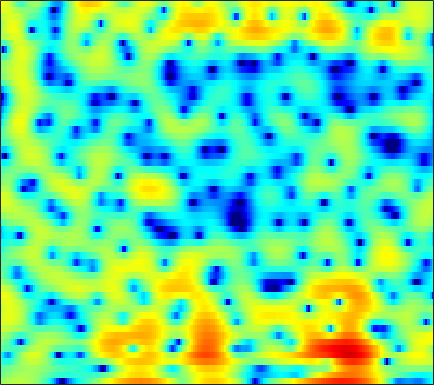

The file beside this chart, header and first rows:
0.82062, 1.1212, 1.4866, 1.7998, 1.9979, 2.2198, 2.3882, 2.4766, 2.5434, 2.5376, 2.466, 2.3663, 2.1788, 1.9125, 1.6496, 1.2155, 0.69128, 0.22867, -0.50397, -1.3696, -2.4104, -3.3283, -4.7649, -6.535
-1.081, -0.6204, -0.07728, 0.387, 0.6902, 1.035, 1.314, 1.48, 1.647, 1.752, 1.795, 1.784, 1.715, 1.584, 1.444, 1.203, 0.9009, 0.633, 0.2265, -0.2248, -0.7168, -1.106, -1.639, -2.166
-1.641, -1.389, -1.057, -0.7184, -0.4604, -0.1188, 0.2187, 0.46, 0.7594, 1.021, 1.236, 1.36, 1.472, 1.516, 1.506, 1.43, 1.284, 1.133, 0.8786, 0.5723, 0.2277, -0.05138, -0.4447, -0.8466
-3.557, -4.083, -4.556, -4.547, -4.159, -3.241, -2.097, -1.222, -0.1294, 0.8244, 1.608, 2.082, 2.567, 2.886, 3.021, 3.063, 2.945, 2.755, 2.368, 1.836, 1.156, 0.5705, -0.3219, -1.291
-4.822, -6.606, -9.364, -10.91, -9.718, -6.718, -3.997, -2.339, -0.5632, 0.842, 1.947, 2.615, 3.324, 3.819, 4.061, 4.208, 4.144, 3.951, 3.475, 2.74, 1.679, 0.6294, -1.182, -3.673
-1.625, -1.905, -2.277, -2.6, -2.76, -2.85, -2.826, -2.696, -2.389, -1.879, -1.19, -0.5841, 0.2628, 1.067, 1.604, 2.183, 2.578, 2.743, 2.777, 2.607, 2.229, 1.828, 1.165, 0.393
-0.1172, -0.3499, -0.8922, -1.723, -2.562, -4.094, -6.295, -8.672, -13.81, -19.96, -12.67, -8.556, -4.952, -2.514, -1.173, 0.1954, 1.184, 1.721, 2.233, 2.53, 2.657, 2.668, 2.582, 2.404
1.463, 1.348, 1.032, 0.5242, 0.01318, -0.8134, -1.738, -2.433, -3.201, -3.551, -3.348, -2.919, -2.168, -1.365, -0.8176, -0.1809, 0.3282, 0.6272, 0.9358, 1.148, 1.28, 1.331, 1.337, 1.28
2.858, 2.934, 2.924, 2.793, 2.618, 2.306, 1.921, 1.607, 1.17, 0.7285, 0.2916, -0.0259, -0.4544, -0.886, -1.206, -1.606, -1.958, -2.155, -2.292, -2.288, -2.172, -2.045, -1.881, -1.766
3.678, 3.942, 4.17, 4.252, 4.217, 4.044, 3.721, 3.385, 2.808, 2.074, 1.167, 0.3555, -0.9317, -2.491, -3.893, -6.104, -8.637, -10.39, -11.38, -10.3, -8.525, -7.367, -6.178, -5.385
3.276, 3.779, 4.255, 4.527, 4.596, 4.526, 4.248, 3.919, 3.31, 2.499, 1.46, 0.5331, -0.9475, -2.766, -4.383, -6.906, -9.75, -11.74, -12.85, -11.81, -10.21, -9.162, -8.152, -7.53
2.681, 3.339, 3.962, 4.307, 4.404, 4.339, 4.075, 3.756, 3.171, 2.433, 1.55, 0.7995, -0.3075, -1.498, -2.413, -3.663, -4.874, -5.717, -6.69, -7.482, -8.147, -8.595, -9.03, -9.265
3.611, 4.057, 4.415, 4.54, 4.478, 4.205, 3.733, 3.257, 2.497, 1.633, 0.7108, 0.01476, -0.868, -1.69, -2.292, -3.067, -3.879, -4.54, -5.636, -7.062, -9.034, -11.05, -15.04, -20.05
4.818, 4.901, 4.845, 4.569, 4.223, 3.546, 2.625, 1.759, 0.3735, -1.267, -3.063, -4.363, -5.585, -5.842, -5.513, -4.805, -4.203, -3.955, -3.927, -4.262, -4.929, -5.593, -6.498, -6.931
3.653, 3.521, 3.168, 2.616, 2.07, 1.144, -0.02803, -1.094, -2.856, -5.194, -8.475, -12.02, -18.27, -14.82, -10.68, -7.061, -4.737, -3.524, -2.362, -1.577, -1.042, -0.7342, -0.3913, -0.02089
0.9825, 0.6943, 0.1085, -0.682, -1.398, -2.431, -3.491, -4.242, -5.11, -5.768, -6.201, -6.343, -6.179, -5.552, -4.819, -3.651, -2.474, -1.659, -0.696, 0.1035, 0.7487, 1.15, 1.607, 1.987
-0.8806, -1.328, -2.235, -3.576, -4.92, -7.207, -9.933, -11.71, -11.79, -9.708, -7.425, -5.972, -4.351, -3, -2.116, -1.082, -0.1831, 0.4068, 1.08, 1.628, 2.067, 2.321, 2.584, 2.762
-1.366, -1.668, -2.38, -3.473, -4.611, -6.613, -9.075, -10.62, -10.4, -7.961, -5.416, -3.813, -2.081, -0.7339, 0.07257, 0.9217, 1.562, 1.918, 2.241, 2.424, 2.494, 2.489, 2.419, 2.317
-1.758, -1.571, -1.469, -1.518, -1.633, -1.809, -1.919, -1.879, -1.583, -1.036, -0.3199, 0.2539, 0.9883, 1.623, 1.997, 2.34, 2.478, 2.443, 2.209, 1.768, 1.151, 0.6239, -0.06654, -0.623
-3.164, -2.356, -1.491, -0.8429, -0.4444, -0.007296, 0.3883, 0.6766, 1.074, 1.501, 1.945, 2.274, 2.659, 2.951, 3.077, 3.084, 2.854, 2.488, 1.698, 0.4732, -1.331, -3.182, -6.516, -10.36
-4.765, -3.714, -2.627, -1.791, -1.304, -0.7922, -0.3722, -0.07788, 0.3272, 0.784, 1.3, 1.701, 2.218, 2.646, 2.878, 3.016, 2.912, 2.647, 1.994, 0.9598, -0.5021, -1.908, -4.072, -5.89
-5.993, -5.281, -4.5, -3.986, -3.793, -3.775, -3.974, -4.166, -4.241, -3.816, -2.833, -1.865, -0.5325, 0.6504, 1.37, 2.076, 2.49, 2.622, 2.57, 2.296, 1.861, 1.476, 0.9744, 0.5983
-8.194, -7.112, -6.043, -5.525, -5.528, -6.199, -7.873, -10.2, -16.5, -21.4, -10.73, -6.708, -3.242, -0.9264, 0.3266, 1.527, 2.323, 2.696, 2.964, 3.017, 2.908, 2.753, 2.5, 2.22
-8.623, -6.717, -5.023, -4.027, -3.678, -3.667, -4.084, -4.556, -5.038, -4.77, -3.591, -2.385, -0.7779, 0.5952, 1.419, 2.251, 2.793, 3.027, 3.139, 3.055, 2.805, 2.529, 2.065, 1.522
-3.197, -2.391, -1.461, -0.7497, -0.3574, 0.004175, 0.2286, 0.3585, 0.5411, 0.7969, 1.146, 1.45, 1.866, 2.231, 2.433, 2.587, 2.566, 2.443, 2.122, 1.634, 0.9874, 0.4117, -0.4864, -1.519
0.6212, 0.9505, 1.353, 1.684, 1.883, 2.072, 2.195, 2.254, 2.296, 2.303, 2.292, 2.264, 2.188, 2.037, 1.864, 1.513, 1.011, 0.5121, -0.3214, -1.353, -2.55, -3.527, -4.836, -6.088
2.8, 2.934, 3.055, 3.107, 3.091, 3.005, 2.851, 2.696, 2.455, 2.187, 1.893, 1.661, 1.321, 0.9342, 0.5897, 0.02051, -0.7191, -1.435, -2.671, -4.351, -6.6, -8.778, -12.26, -14.72
4.037, 4.048, 3.958, 3.741, 3.494, 3.06, 2.514, 2.05, 1.397, 0.7591, 0.1774, -0.2015, -0.6247, -0.9678, -1.21, -1.54, -1.974, -2.408, -3.22, -4.391, -6.07, -7.714, -10.2, -11.66
3.876, 3.872, 3.679, 3.248, 2.76, 1.853, 0.6666, -0.3829, -1.936, -3.485, -4.703, -5.258, -5.516, -5.4, -5.158, -4.707, -4.157, -3.734, -3.239, -2.857, -2.636, -2.52, -2.332, -1.961
1.956, 2.197, 2.2, 1.797, 1.19, -0.07536, -1.976, -3.936, -7.557, -13.03, -20.47, -19.26, -15.36, -13.87, -13.4, -12.23, -9.649, -7.48, -4.923, -2.898, -1.331, -0.3991, 0.6028, 1.431
-0.223, 0.4243, 0.8285, 0.7503, 0.3769, -0.5327, -1.959, -3.391, -5.78, -8.525, -10.86, -11.88, -12.79, -14.48, -16.82, -17.82, -12.18, -8.441, -4.822, -2.243, -0.3683, 0.7113, 1.825, 2.629
-1.176, -0.6201, -0.1467, 0.05615, 0.0505, -0.1728, -0.6202, -1.088, -1.831, -2.619, -3.364, -3.847, -4.345, -4.63, -4.616, -4.186, -3.258, -2.357, -1.095, 0.05561, 1.007, 1.564, 2.108, 2.439
-2.441, -2.202, -1.837, -1.415, -1.092, -0.6915, -0.3599, -0.1681, 0.004731, 0.1028, 0.1451, 0.1708, 0.2116, 0.3038, 0.4174, 0.6264, 0.9007, 1.113, 1.385, 1.574, 1.649, 1.593, 1.359, 0.9562
-5.949, -6.237, -5.965, -4.947, -3.9, -2.442, -1.124, -0.2788, 0.6498, 1.366, 1.907, 2.218, 2.528, 2.745, 2.852, 2.924, 2.912, 2.839, 2.64, 2.298, 1.759, 1.212, 0.2363, -1.068
-12.66, -18.34, -22.87, -11.98, -7.971, -4.456, -2.014, -0.6328, 0.7931, 1.851, 2.625, 3.049, 3.445, 3.664, 3.728, 3.695, 3.524, 3.311, 2.887, 2.295, 1.492, 0.7295, -0.5554, -2.253
-7.66, -8.075, -7.728, -6.256, -4.789, -2.83, -1.11, -0.02036, 1.158, 2.052, 2.693, 3.024, 3.287, 3.369, 3.329, 3.151, 2.849, 2.545, 2.045, 1.427, 0.6972, 0.05343, -0.9325, -2.076
-3.845, -3.472, -2.812, -1.961, -1.235, -0.2299, 0.7175, 1.35, 2.043, 2.545, 2.837, 2.922, 2.863, 2.637, 2.373, 1.92, 1.398, 0.976, 0.4152, -0.1372, -0.6775, -1.082, -1.629, -2.188
-2.494, -1.791, -0.8113, 0.1678, 0.87, 1.727, 2.454, 2.885, 3.287, 3.458, 3.375, 3.142, 2.606, 1.825, 1.107, 0.04362, -1.03, -1.743, -2.494, -2.965, -3.216, -3.287, -3.301, -3.271
-3.37, -2.102, -0.4917, 0.9576, 1.909, 2.978, 3.799, 4.234, 4.551, 4.538, 4.169, 3.63, 2.53, 0.9287, -0.6308, -3.215, -6.242, -8.338, -9.674, -9.251, -8.361, -7.748, -6.921, -5.99
-6.98, -4.574, -1.94, 0.2072, 1.559, 3.01, 4.091, 4.663, 5.092, 5.126, 4.741, 4.144, 2.877, 0.9775, -0.9666, -4.505, -9.616, -14.59, -16.97, -14.52, -14.1, -15.21, -16.23, -12.79
-9.5, -7.021, -4.125, -1.689, -0.1403, 1.595, 2.949, 3.714, 4.4, 4.706, 4.612, 4.275, 3.47, 2.256, 1.092, -0.7311, -2.739, -4.221, -6.02, -7.702, -9.58, -11.11, -12.05, -10.19
-11.56, -9.55, -6.888, -4.39, -2.687, -0.7021, 0.9265, 1.907, 2.899, 3.528, 3.804, 3.793, 3.506, 2.946, 2.374, 1.452, 0.4183, -0.3887, -1.448, -2.416, -3.222, -3.637, -3.866, -3.674
-16.56, -13.93, -10.33, -7.096, -4.973, -2.557, -0.6006, 0.5889, 1.825, 2.684, 3.213, 3.41, 3.428, 3.202, 2.898, 2.348, 1.686, 1.15, 0.4171, -0.2867, -0.8974, -1.276, -1.661, -1.896
-24.35, -17.48, -11.68, -7.558, -5.142, -2.537, -0.4929, 0.7272, 1.987, 2.878, 3.44, 3.663, 3.724, 3.542, 3.266, 2.747, 2.086, 1.521, 0.7226, -0.07985, -0.8436, -1.367, -1.966, -2.458
-10.81, -9.053, -6.455, -3.99, -2.321, -0.4065, 1.159, 2.109, 3.089, 3.763, 4.136, 4.228, 4.116, 3.751, 3.32, 2.551, 1.581, 0.7402, -0.4906, -1.782, -3.036, -3.875, -4.763, -5.373
-3.675, -2.81, -1.548, -0.2483, 0.6852, 1.827, 2.796, 3.386, 3.975, 4.319, 4.408, 4.303, 3.925, 3.271, 2.592, 1.42, -0.06964, -1.399, -3.496, -5.988, -8.768, -10.78, -12.47, -12.36
-0.6157, -0.02047, 0.7929, 1.607, 2.192, 2.9, 3.487, 3.828, 4.126, 4.212, 4.072, 3.803, 3.21, 2.324, 1.454, 0.003685, -1.821, -3.479, -6.154, -9.522, -14.08, -18.86, -24.99, -19.7
0.3036, 0.7865, 1.441, 2.082, 2.545, 3.102, 3.559, 3.812, 4, 3.993, 3.759, 3.418, 2.735, 1.767, 0.8461, -0.6579, -2.481, -4.063, -6.426, -8.986, -11.47, -13.02, -14.3, -14.4
-0.09618, 0.2548, 0.8375, 1.518, 2.059, 2.761, 3.365, 3.717, 4.008, 4.079, 3.9, 3.594, 2.947, 2.027, 1.144, -0.3129, -2.098, -3.664, -6.099, -8.947, -12.25, -14.92, -17.64, -16.9
-2.76, -2.861, -2.236, -0.8979, 0.2657, 1.704, 2.863, 3.517, 4.103, 4.367, 4.329, 4.115, 3.584, 2.784, 2.008, 0.7389, -0.8204, -2.209, -4.404, -7.062, -10.4, -13.37, -16.83, -15.43
-10.45, -20.12, -12.5, -5.203, -2.152, 0.545, 2.308, 3.198, 3.952, 4.281, 4.271, 4.071, 3.587, 2.881, 2.235, 1.241, 0.09669, -0.8389, -2.179, -3.607, -4.946, -5.787, -6.521, -6.61
-2.746, -3.133, -2.552, -1.002, 0.2787, 1.779, 2.873, 3.416, 3.772, 3.757, 3.417, 2.984, 2.247, 1.426, 0.8036, 0.005255, -0.7415, -1.277, -1.994, -2.751, -3.531, -4.102, -4.727, -5.165
1.288, 1.622, 2.206, 2.882, 3.376, 3.908, 4.209, 4.236, 3.943, 3.265, 2.164, 1.077, -0.6332, -2.373, -3.385, -3.98, -3.864, -3.681, -3.587, -3.793, -4.411, -5.132, -6.44, -8.147
1.179, 2.291, 3.486, 4.341, 4.778, 5.085, 5.064, 4.803, 4.11, 2.921, 1.137, -0.7365, -4.339, -10.5, -21.07, -15.34, -8.792, -6.615, -5.211, -4.858, -5.256, -6.02, -7.751, -10.44
0.2045, 1.761, 3.203, 4.12, 4.531, 4.765, 4.656, 4.359, 3.682, 2.661, 1.278, 0.009901, -1.972, -3.963, -5.1, -5.652, -5.346, -5.006, -4.762, -4.978, -5.592, -6.291, -7.416, -8.492
2.171, 2.814, 3.465, 3.859, 3.989, 3.953, 3.702, 3.4, 2.845, 2.179, 1.402, 0.7886, -0.02924, -0.823, -1.351, -1.966, -2.537, -2.994, -3.749, -4.753, -6.117, -7.351, -9.249, -11.2
4.153, 4.179, 4.121, 3.911, 3.642, 3.143, 2.528, 2.029, 1.392, 0.8657, 0.5179, 0.3474, 0.2121, 0.08505, -0.05049, -0.3377, -0.805, -1.317, -2.278, -3.608, -5.43, -7.237, -10.48, -15.58
5.304, 5.014, 4.501, 3.799, 3.115, 1.959, 0.5057, -0.7429, -2.337, -3.24, -2.875, -2.044, -0.8208, 0.202, 0.7308, 1.111, 1.125, 0.8995, 0.2736, -0.7301, -2.126, -3.441, -5.436, -7.574
